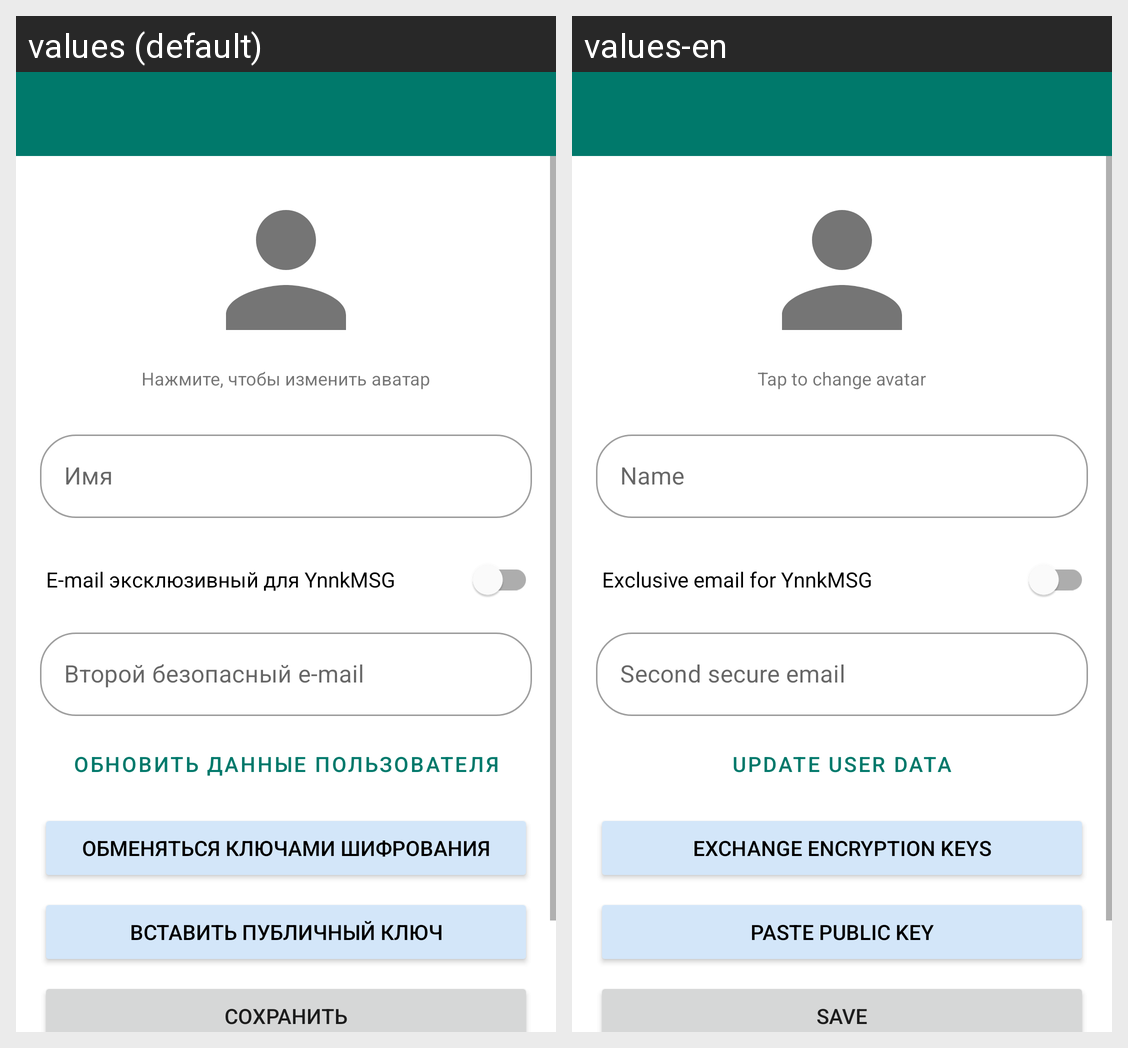

For this localized Android screen grid, give each drawn string resource with its value in every locale shown.
Android screen res/layout/activity_edit_contact.xml rendered under 2 locales, left to right: values (default), values-en. Device: Nexus 5 (rendered at 1080×1920; each locale shown at half size, 540×960, under a caption strip naming it); theme Theme.YnnkMsg.NoActionBar.
Strings drawn on this screen, with the default value and each locale's value (text and hints the layout hard-codes, and strings that could not be matched under every locale, appear in the picture but are not listed):

tap_to_change_avatar
  values: Нажмите, чтобы изменить аватар
  values-en: Tap to change avatar

name
  values: Имя
  values-en: Name

exclusive_mail_box
  values: E-mail эксклюзивный для YnnkMSG
  values-en: Exclusive email for YnnkMSG

secondary_safe_email
  values: Второй безопасный e-mail
  values-en: Second secure email

update_verify_key
  values: Обновить данные пользователя
  values-en: Update user data

exchange_keys
  values: Обменяться ключами шифрования
  values-en: Exchange encryption keys

paste_public_key
  values: Вставить публичный ключ
  values-en: Paste public key

save
  values: Сохранить
  values-en: Save
